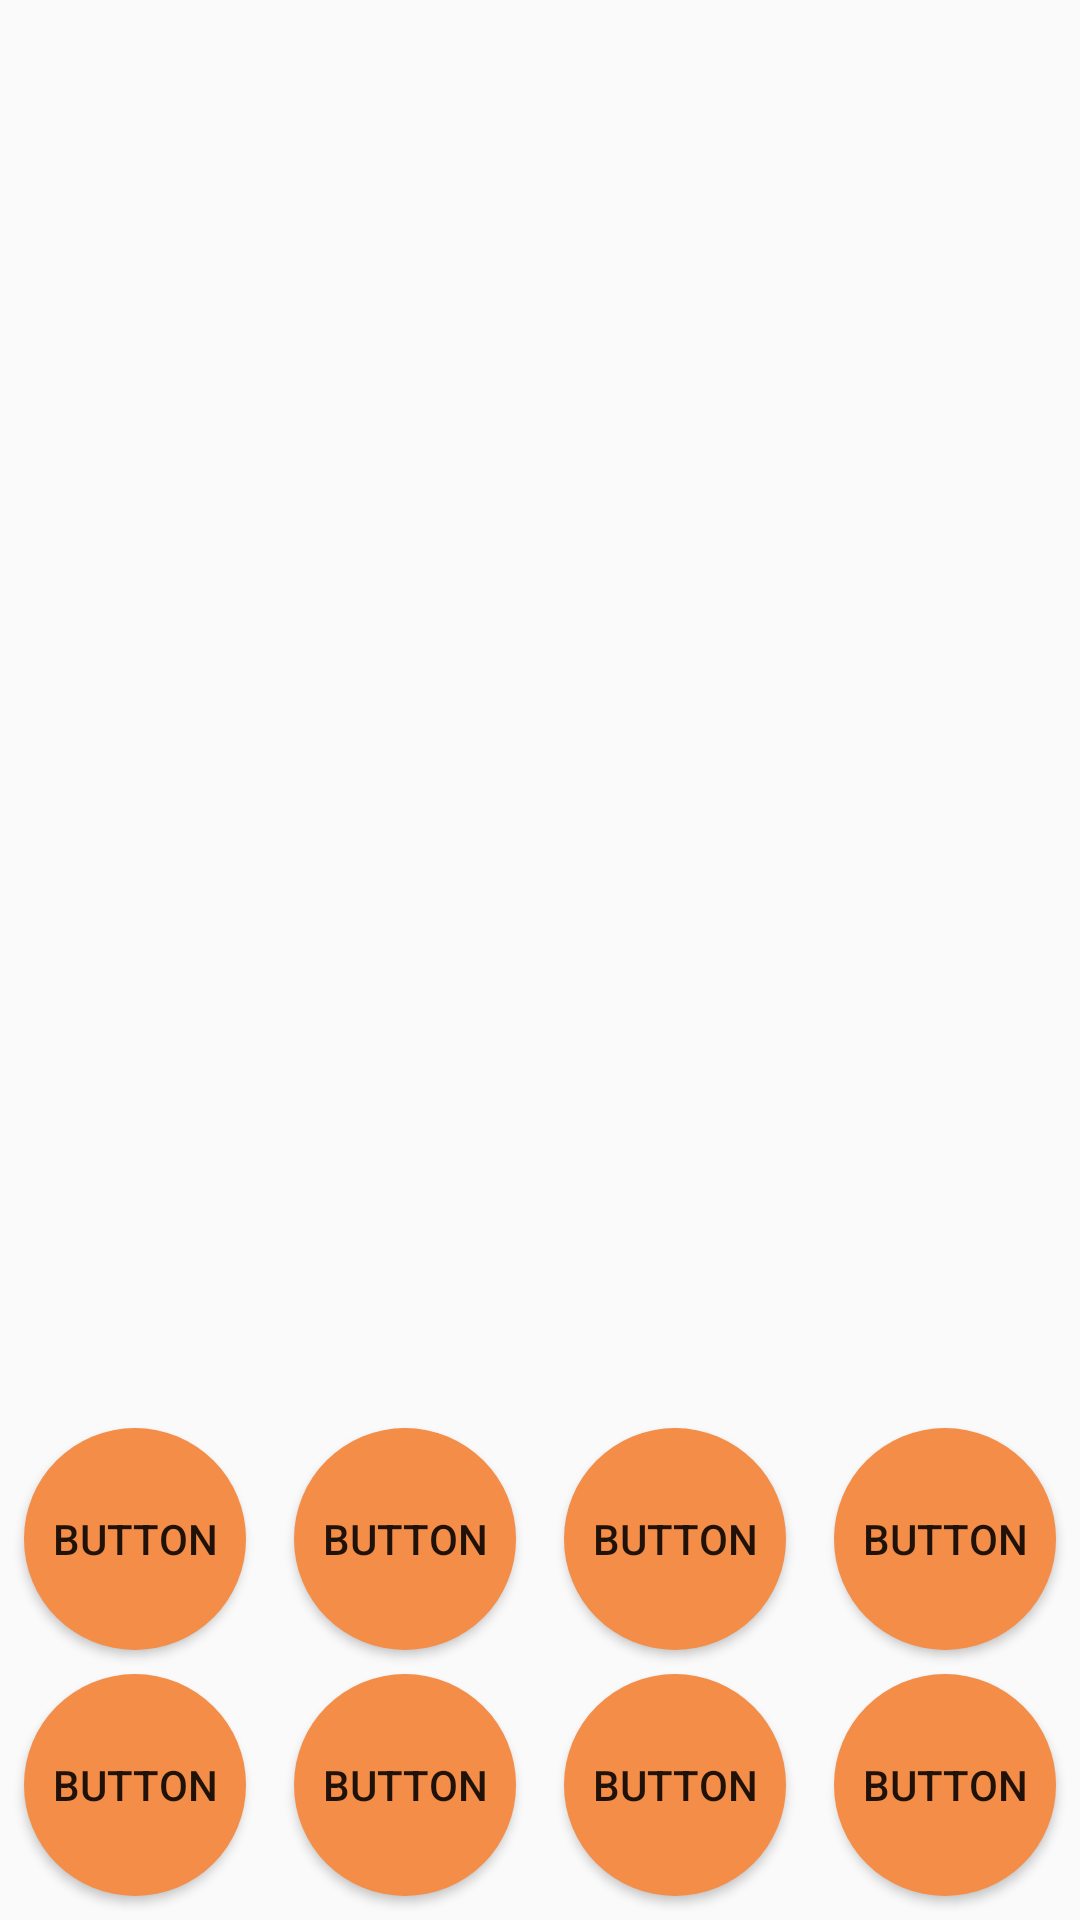

Write the Android layout XML for this screen, with the resource values it uses.
<!-- AndroidManifest.xml: application theme AppTheme -->
<!-- res/layout/demo.xml -->
<?xml version="1.0" encoding="utf-8"?>
<androidx.constraintlayout.widget.ConstraintLayout xmlns:android="http://schemas.android.com/apk/res/android"
    xmlns:app="http://schemas.android.com/apk/res-auto"
    xmlns:tools="http://schemas.android.com/tools"
    android:layout_width="match_parent"
    android:layout_height="match_parent"
    android:orientation="vertical">

    <Button
        android:id="@+id/button"
        android:layout_width="0dp"
        android:layout_height="0dp"
        android:layout_margin="8dp"
        android:background="@drawable/bg_btn_ornge"
        android:text="Button"
        app:layout_constraintBottom_toBottomOf="parent"
        app:layout_constraintDimensionRatio="1:1"
        app:layout_constraintEnd_toStartOf="@+id/button2"
        app:layout_constraintHorizontal_bias="0.5"
        app:layout_constraintStart_toStartOf="parent" />

    <Button
        android:id="@+id/button2"
        android:layout_width="0dp"
        android:layout_height="0dp"
        android:layout_margin="8dp"
        android:background="@drawable/bg_btn_ornge"
        android:text="Button"

        app:layout_constraintBottom_toBottomOf="parent"
        app:layout_constraintDimensionRatio="1:1"
        app:layout_constraintEnd_toStartOf="@+id/button4"
        app:layout_constraintHorizontal_bias="0.5"
        app:layout_constraintStart_toEndOf="@+id/button" />

    <Button
        android:id="@+id/button3"
        android:layout_width="0dp"
        android:layout_height="0dp"

        android:layout_margin="8dp"
        android:layout_marginEnd="8dp"
        android:background="@drawable/bg_btn_ornge"
        android:text="Button"
        app:layout_constraintBottom_toBottomOf="parent"
        app:layout_constraintDimensionRatio="1:1"
        app:layout_constraintEnd_toEndOf="parent"
        app:layout_constraintHorizontal_bias="0.5"
        app:layout_constraintStart_toEndOf="@+id/button4" />

    <Button
        android:id="@+id/button4"
        android:layout_width="0dp"
        android:layout_height="0dp"

        android:layout_margin="8dp"
        android:background="@drawable/bg_btn_ornge"
        android:text="Button"
        app:layout_constraintBottom_toBottomOf="parent"
        app:layout_constraintDimensionRatio="1:1"
        app:layout_constraintEnd_toStartOf="@+id/button3"
        app:layout_constraintHorizontal_bias="0.5"
        app:layout_constraintStart_toEndOf="@+id/button2" />

    <Button
        android:layout_margin="8dp"
        android:background="@drawable/bg_btn_ornge"
        app:layout_constraintDimensionRatio="1:1"
        android:id="@+id/button5"
        android:layout_width="0dp"
        android:layout_height="0dp"
        android:layout_marginStart="8dp"
        android:text="Button"
        app:layout_constraintBottom_toTopOf="@+id/button"
        app:layout_constraintEnd_toStartOf="@+id/button6"
        app:layout_constraintHorizontal_bias="0.5"
        app:layout_constraintStart_toStartOf="parent" />

    <Button
        android:layout_margin="8dp"
        android:background="@drawable/bg_btn_ornge"
        app:layout_constraintDimensionRatio="1:1"
        android:id="@+id/button6"
        android:layout_width="0dp"
        android:layout_height="0dp"
        android:layout_marginStart="8dp"
        android:layout_marginBottom="8dp"
        android:text="Button"
        app:layout_constraintBottom_toTopOf="@+id/button2"
        app:layout_constraintEnd_toStartOf="@+id/button7"
        app:layout_constraintHorizontal_bias="0.5"
        app:layout_constraintStart_toEndOf="@+id/button5" />

    <Button
        android:layout_margin="8dp"
        android:background="@drawable/bg_btn_ornge"
        app:layout_constraintDimensionRatio="1:1"
        android:id="@+id/button7"
        android:layout_width="0dp"
        android:layout_height="0dp"
        android:layout_marginStart="8dp"
        android:layout_marginBottom="8dp"
        android:text="Button"
        app:layout_constraintBottom_toTopOf="@+id/button4"
        app:layout_constraintEnd_toStartOf="@+id/button8"
        app:layout_constraintHorizontal_bias="0.5"
        app:layout_constraintStart_toEndOf="@+id/button6" />

    <Button
        android:layout_margin="8dp"
        android:background="@drawable/bg_btn_ornge"
        app:layout_constraintDimensionRatio="1:1"
        android:id="@+id/button8"
        android:layout_width="0dp"
        android:layout_height="0dp"
        android:layout_marginStart="8dp"
        android:layout_marginEnd="8dp"
        android:layout_marginBottom="8dp"
        android:text="Button"
        app:layout_constraintBottom_toTopOf="@+id/button3"
        app:layout_constraintEnd_toEndOf="parent"
        app:layout_constraintHorizontal_bias="0.5"
        app:layout_constraintStart_toEndOf="@+id/button7" />
</androidx.constraintlayout.widget.ConstraintLayout>
<!-- resources referenced by this layout -->
<resources>
  <!-- drawable bg_btn_ornge (drawable) -->
  <?xml version="1.0" encoding="utf-8"?>
  <shape xmlns:android="http://schemas.android.com/apk/res/android">
  
      <solid android:color="#F38D48"/>
      <size android:width="50dp"
          android:height="50dp"/>
      <corners android:radius="50dp"/>
  </shape>
  <style name="AppTheme" parent="Theme.AppCompat.Light.DarkActionBar">
          
          <item name="colorPrimary">@color/colorPrimary</item>
          <item name="colorPrimaryDark">@color/colorPrimaryDark</item>
          <item name="colorAccent">@color/colorAccent</item>
      </style>
  <color name="colorPrimary">#008577</color>
  <color name="colorPrimaryDark">#00574B</color>
  <color name="colorAccent">#D81B60</color>
</resources>
